pico-8 play session: mixed d-pad (fixed 12-tick cycle), after a click and taps of 🅾, ❎, 🅾+❎, 🅾 in the second before t = 0

[t = 1 s] mixed d-pad (1.2s cycle ×~1): → ← ↑ ↓ + 🅾/❎ taps, ~1s
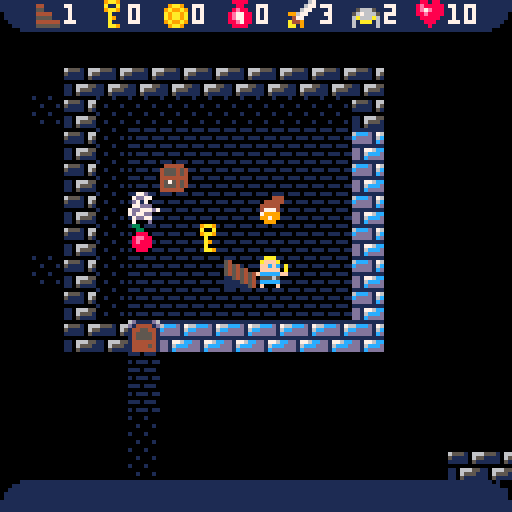
[t = 2 s] mixed d-pad (1.2s cycle ×~1): → ← ↑ ↓ + 🅾/❎ taps, ~2s
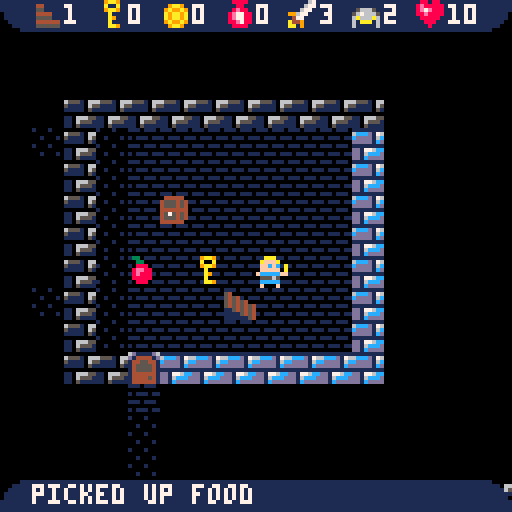
[t = 4 s] mixed d-pad (1.2s cycle ×~3): → ← ↑ ↓ + 🅾/❎ taps, ~4s
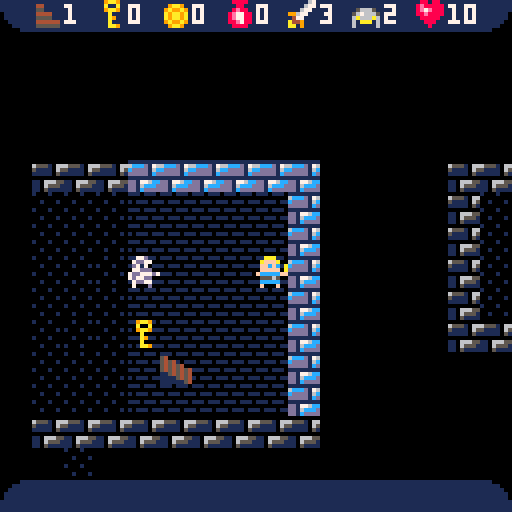
[t = 6 s] mixed d-pad (1.2s cycle ×~5): → ← ↑ ↓ + 🅾/❎ taps, ~6s
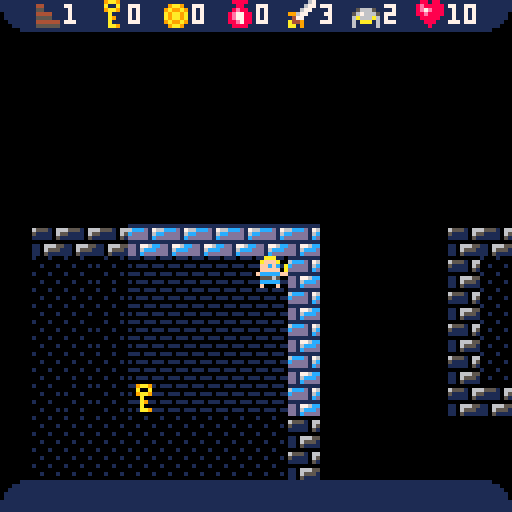
[t = 8 s] mixed d-pad (1.2s cycle ×~6): → ← ↑ ↓ + 🅾/❎ taps, ~8s
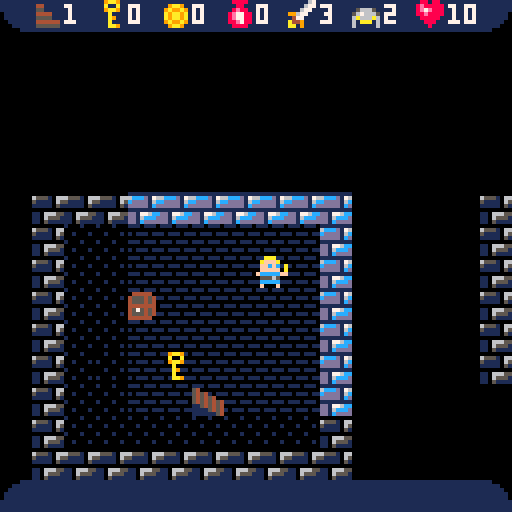

pico-8 cartridge
version 29
__lua__
// init 

function _init()
 // set sprites
 floor = 1
 wall = 2
 stairs = 3
 upstairs = 4
 door = 5
 lockeddoor = 7
 fakefloor = 25
 // init varibles 
 gamestate = 0
 wait=0 
 anim = 1
 // map size
 xlimit = 64 // max 128
 ylimit = 32 // max 32
 // npc names
 name = {"mummy","troll","skeleton","yeti","monster","skull","eye","drop","frogman","duck","rat","cat"}
end
-->8
/// generate map

function _generate_map()
 room = 0
 mpx = {};mpy = {};mpw = {};mph = {}

 while (room < 64) do
  if _createroom(room) then 
   room += 1 
  else 
   maxrooms = room
   room = 64
  end
 end

 room = 0 
 while (room < maxrooms) do
  _expand(room); room += 1 
 end
 
 // place objects randomly  
 // around map
 _playobjs(10,33) // coins
 _playobjs(5,40) // chests
 _playobjs(1,46) // potions
 _playobjs(1,37) // food
 _playobjs(1,38) // food
 _playobjs(1,39) // food
 _playobjs(1,43) // book
 _playobjs(1,44) // book
 _playobjs(1,45) // book
 _playobjs(1,54+flr(rnd(3))) // clothes

 // shields
 chance = 33+ceil((3/10)*level)
 _playobjs(1,chance) 
 // armour 
 chance = 60+ceil((3/10)*level)
 _playobjs(1,chance) 
 // helmet 
 chance = 57+ceil((3/10)*level)
 _playobjs(1,chance) 
 // weapon
 chance = 47+ceil((6/10)*level)
 _playobjs(1,chance) 
  
 // create paths to rooms (also doors)
 room = 0 
 while (room < maxrooms) do
  _paths(room) ; room += 1   
 end
 
 // find rooms with only one 
	// door and lock that door
	room = 0 
	keysreq = 0
 while (room < maxrooms) do
  if _countdoors(room)==1 and room!=1 then 
   _lockdoor(room) 
   keysreq += 1
   // put exit in first locked room
   if keysreq == 1 then
    // ending postion
    x=2+mpx[room]+flr(rnd(mpw[room]-3))
    y=2+mpy[room]+flr(rnd(mph[room]-3))
    mset(x,y,stairs) 
   end
  end
  room += 1  
 end
 _playobjs(keysreq,32) // keys
 // starting postion
 x=2+mpx[1]+flr(rnd(mpw[1]-3))
 y=2+mpy[1]+flr(rnd(mph[1]-3))
 mset(x,y,upstairs)
 _placenpc()
end


function _createroom(room)
 // check room width and height
 clear = 0
 fail = 0
 while (clear == 0) do
  mpx[room] = flr(rnd(xlimit-5))
  mpy[room] = flr(rnd(ylimit-5))
  mph[room] = 5; mpw[room] = 5
  if _roomcheck(room)==true then 
   clear = 1 ; _fillroom(room)
  else
   fail += 1 ;
   if fail > 64 then clear = 2 end
  end 
 end
 if clear == 1 then 
  return true 
 else 
  return false 
 end
end

function _roomcheck(room)
 check = true
 for y=mpy[room]-1,1+mpy[room]+mph[room] do
  for x=mpx[room]-1,1+mpx[room]+mpw[room] do
   if mget(x,y)>1 then check = false end
  end
 end
 return check
end

function _countdoors(room)
 doors = 0
 for y=mpy[room],mpy[room]+mph[room] do
  for x=mpx[room],mpx[room]+mpw[room] do
   if mget(x,y) == door then
    doors+=1 
   end
  end
 end
 return doors
end

function _lockdoor(room)
 for y=mpy[room],mpy[room]+mph[room] do
  for x=mpx[room],mpx[room]+mpw[room] do
   if mget(x,y) == door then mset(x,y,lockeddoor) end
  end
 end
end

function _fillroom(room)
 for y=mpy[room],mpy[room]+mph[room] do
  for x=mpx[room],mpx[room]+mpw[room] do
   if x==mpx[room] or x==mpx[room]+mpw[room] or y==mpy[room] or y==mpy[room]+mph[room] then 
    mset(x,y,wall)
   else
    mset(x,y,floor)
   end      
  end
 end
end

function _expand(room)
 clear = 0
 while (clear < 2 ) do
  clear = 0
  if _checkexpand(room,2,0) then 
   mpw[room]+= 1 
  else 
   clear +=1 
  end
  if _checkexpand(room,0,2) then 
   mph[room]+= 1 
  else 
   clear +=1 
  end 

 end
 _fillroom(room)
end

function _checkexpand(room,x1,y1)
 if mph[room]+mpw[room]>16 then return false end
 check = true
 for y=mpy[room],mpy[room]+mph[room]+y1 do
  for x=mpx[room],mpx[room]+mpw[room]+x1 do
   if mget(x,y)>0 then 
    if y>mpy[room]+mph[room] or x>mpx[room]+mpw[room] then check = false end
   end
   if x>xlimit or y>ylimit or x<0 or y<0 then check = false end
  end
 end
 return check
end


function _paths(room)
 cxx = {1, 0, -1, 0} 
 cyy = {0, 1, 0, -1}
 cxy = {mpx[room],mpy[room],mpx[room]+mpw[room],mpy[room]+mph[room]}
 drr = flr(rnd(2))
  check = 0 
 for dr=0,1 do
 
  if abs(drr-dr) == 0 then 
   y=mpy[room]+mph[room]

   for x=mpx[room]+1, mpx[room]+mpw[room]-1 do
    if check != 1 then
     if mget(x-1,y)==wall and mget(x,y)==wall and mget(x+1,y)==wall then
      _drawpath(x,y)
     end
    end
   end
  else
   x=mpx[room]+mpw[room]
   for y=mpy[room]+1, mpy[room]+mph[room]-1 do
    if check != 1 then
     if mget(x,y-1)==wall and mget(x,y)==wall and mget(x,y+1)==wall then
      _drawpath2(x,y)
     end
    end
   end
  end
  
 end
end

function _drawpath(x1,y1)

 y2 = y1// + 1 
 check = 0
 while check == 0 do
   y2 += 1
  if mget(x1,y2)==wall and mget(x1,y2+1)==wall then
   check = 2
  end
  if mget(x1,y2)==wall and mget(x1,y2+1)==floor then
   check = 1 
  end
  if y2>62 then check=2 end
 end
 if check==1 then 
  mset(x1,y1,door)
  mset(x1,y2,door)
  for y3=y1+1, y2-1 do
   mset(x1,y3,floor)
  end
 end
 if check==1 then return true else return false end
end

function _drawpath2(x1,y1)
 x2 = x1// + 1 
 check = 0
 while check == 0 do
  x2 += 1
  if mget(x2,y1)==wall and mget(x2+1,y1)==wall then
   check = 2
  end
  if mget(x2,y1)==wall and mget(x2+1,y1)==floor then
   check = 1 
  end
  if x2>62 then check=2 end
 end
 if check==1 then 
  mset(x1,y1,door)
  mset(x2,y1,door)
  for x3=x1+1, x2-1 do
   mset(x3,y1,floor)
  end
 end
 if check==1 then return true else return false end
end

function _playobjs(nobj,obj)
 for no = 1,nobj do
  check = 0
  while check==0 do
   xo = flr(rnd(xlimit))
   yo = flr(rnd(ylimit))
   if mget(xo,yo)==floor and
    mget(xo+1,yo)==floor and
    mget(xo-1,yo)==floor and
    mget(xo,yo+1)==floor and
    mget(xo,yo-1)==floor 
    then
    check = 1 
    mset(xo,yo,obj)
   end
  end
 end
end
-->8

function _update()
 gamemode = flr(gamestate/10)
 if gamemode == 0 then _intro()  end
 if gamemode == 1 then _titlescreen()  end
 if gamemode == 2 then _setupgame()  end
 if gamemode == 3 then _setuplevel()  end   
 if gamemode == 4 then _gloop()  end
end

function _intro()
 wait += 1
 if btnp(4) or wait>70 then 
  gamestate = 10
  pal(7,7)  
 end
end

function _titlescreen()
 if gamestate == 10 then
  music(0); gamestate=11
 end
 if gamestate==11 and btnp(4) then 
  gamestate = 20
  music(-1, 300)
 end
end

function _setupgame()
 gamestate = 30
 // randomise player char
 chap=flr(rnd(3))
 // set up players stats
 cloths = 1+flr(rnd(3))
 weapon = 1
 keys = 0
 coins = 0
 potions = 0
 health = 10
 atk = 2
 basdef = 2
 maxhealth=10 
 // defence 
 armour = 0
 helmet = 0
 sheild = 0
 // gameset up. 
 level = 1
end

function _setuplevel()
 if gamestate== 30 then 
  _setupnpc()
  lastmess = 0
  _generate_map()
  gamestate = 31
 end
 if gamestate == 31  then 
  gamestate = 40
 end
end

function _clearmap()
 srand(time())
 for y=0,ylimit-1 do
  for x=0,xlimit-1 do
   mset(x,y,0)
  end
 end
 for room=0,maxrooms do
  del(mpx,mpx[room])
  del(mpy,mpx[room])
  del(mph,mpx[room])
  del(mpw,mpx[room])
 end
end

function _gloop()
 if gamestate == 40 then
  _ply()
  if playermoved == 1 then 
   _npc() 
   lastmess -= 1
  end
  if health<1 then 
   _mess("you died")
   gamestate = 42 
   wait = 0
  end
 end
 if gamestate == 41 then
	 _clearmap()
  level+=1
  srand(time())
  gamestate=30
	end
 if gamestate == 42 then
  if wait<250 then
   if wait%15 then _npc() end
   wait += 1
  else
 	 _clearmap()
   level+=1  
   gamestate=10
  end
	end	
end

function _tick_over()
 _npc() 
end

function _mess(mss,lm)
 if lm then lastmess = lm else lastmess = 3 end
 mess = mss
end
-->8
function _draw()
 cls(0)
 gamemode = flr(gamestate/10)
 if gamemode == 0 then _draw_intro() end 
 if gamemode == 1 then _draw_title() end
	if gamemode == 4 then _draw1() end
end 

function _draw_intro()
 if wait>000 and wait<005 then pal(7,0) end 
 if wait>005 and wait<010 then pal(7,5) end
 if wait>010 and wait<015 then pal(7,13) end
 if wait>015 and wait<020 then pal(7,6) end 
 if wait>020 and wait<025 then pal(7,7) end 
 if wait>050 and wait<055 then pal(7,6) end 
 if wait>055 and wait<060 then pal(7,13) end
 if wait>060 and wait<065 then pal(7,5) end
 if wait>065 and wait<070 then pal(7,0) end 
 spr(135,64-(3.5*8),64-8,8,2)
end

function _draw_title()
 spr(160,64-40,30,10,2)
 spr(128,64-(3.5*8),20,7,2)
 print("2018",90,44,13)
 print("by glen mcnamee",64-(15*2),64,7)
 print("for #7drl",64-(9*2),70)
 print("press ❎ to start",30,100)
end

function _draw1()
 for yy=1, 16 do 
  for xx=1, 16 do
   if xx+(x-8)<0 or xx+(x-8)>xlimit-1 or yy+(y-8)<0 or yy+(y-8)>ylimit-1 then
    // don't draw outside boundry
   else
    sprite = mget(xx+(x-8),yy+(y-8))
    am=0
    if xx<4 or xx>12 or yy<4 or yy>12 then
    newspr = 0
     if fget(sprite,1) then newspr = 17 end
     if fget(sprite,2) then newspr = 18 end
     if fget(sprite,3) then newspr = 16 end
     spr(newspr,xx*8,yy*8)
    else
     if fget(sprite,3) then spr(floor,xx*8,yy*8) end 
     if anim < 4 and sprite>79 and sprite<92 then
       spr(sprite+16,xx*8,yy*8) 
      else 
       spr(sprite,xx*8,yy*8) 
      end
    end
   end
  end
 end
 if health > 0 then _drawply() end
 _gui()
 anim += 1
 if anim > 8 then anim = 0 end
end

function _drawply()
 // draw chap
 spr(64+(chap),64,64)
 // draw clothes
 if cloths > 0 then
  sspr (16+(cloths*8),36,8,4,64,68)
 end
 // draw armour 
 if armour > 0 then
  spr(73+armour,64,64)
 end
 // draw weapons
 if weapon > 0 then
  sspr (52+(weapon*4),32,4,8,70,64) 
	end
 // draw helmet
 if helmet > 0 then
  sspr (16+(helmet*8),32,8,4,64,64)
 end
 // draw sheild
 if sheild > 0 then
  spr(76+sheild,62,64)
 end
end

function _gui()
 color(7)
 guib = 126
 guibl = 122
 guibr = 123
 heart = 124
 guitl = 125
 guitr = 127
 spr (guitl,0,0)
	for a=1,14 do
		spr (guib,a*8,0)
	end
	spr (guitr,120,0)
	-- dungeon
	spr (121,8,0)
	print (level,16,1)
	-- keys
	spr (32,24,0)
	print (keys,32,1)
 -- coins
	spr (33,40,0)
	print (coins,48,1)
	-- potions 
 spr (46,56,0)
	print (potions,64,1) 
	--atk
	spr (49,72,0)
	print (atk+weapon,80,1)
	--def
	def = basdef+(sheild*1)+(armour*1)+(helmet*1)
	spr (58,88,0)
	print (def,96,1)
	--heath
	if health<0 then health=0 end
	spr (heart,104,0)
	print (health,112,1)
	-- message
 spr (guibl,0,120)
	for a=1,14 do
		spr (guib,a*8,120)
	end
	spr (guibr,120,120)
	// print message
	if lastmess>0 then 
	 print(mess,8,121,7) 
	end
end
-->8
/// player stuff

function _ply()
 nx=x
 ny=y
 playermoved = 0
 if btnp(0) then nx = x - 1 end
	if btnp(1) then nx = x + 1 end
	if btnp(2) then ny = y - 1 end
	if btnp(3) then ny = y + 1 end
	// take potion
	if btnp(5) and potions > 0 then
	 health = maxhealth 
	 potions -= 1 ; sfx(4)
	end
 if nx!=x or ny!=y then
  playermoved = 1
  newpos =	mget(nx,ny)
 	if fget(newpos,0) == false then
 	 x=nx
 	 y=ny	 
 	end
 	// open door
 	if newpos == 5 then
 	 mset(nx,ny,6)
	  sfx(0)
 	 _mess("door opened")
 	end
 	// take coins from chest
 	if newpos == 42 then
 	 coins += 10
 	 mset(nx,ny,41)
 	 sfx(3)
 	 _mess("took coins from chest")
 	end
 	// open a chest 
 	if newpos == 40 then
 	 if flr(rnd(2))==0 then 
 	  mset(nx,ny,42)
 	 else
 	  mset(nx,ny,41)
 	 end
 	 _mess("opened chest")
 	end
 	// open locked door
 	if newpos == 7 and keys>0 then
 	 mset(nx,ny,6)
 	 keys -= 1
 	 	  sfx(0)
 	 playermoved = 1
 	 _mess("unlocked & opened door")
 	end
  if newpos >= 80 and mget(nx,ny) <= 88 then
 	 nme = _find_npc(nx,ny)
 	 if nme != false then
 	  att = flr(rnd(atk+weapon))
 	  npc_health[nme] -= att
 	  sfx(2)
 	  if npc_health[nme]<1 then
 	   _kill_npc(nme)
     _mess("you hit and kill the "..name[newpos-79]) 	  	   
 	  else
  	  if att == 0 then 
      _mess("you miss the "..name[newpos-79]) 	  	  
  	  else
  	   _mess("you hit the "..name[newpos-79].." for "..att) 	 
     end
    end
 	 end
  end
 end
 // pick up stuff
 if btnp(4) then 
  pickup = mget(x,y)
  playermoved = 1
 	if pickup == 46 then
 	 potions += 1
 	 mset(x,y,floor)
 	  	 sfx(3)
 	 _mess("picked up potion")
 	end
 	if pickup == 33 then
 	 coins += 1
 	 mset(x,y,floor)
 	  	 sfx(3)
 	 _mess("picked up coin") 	 
 	end
 	if pickup == 32 then
 	 keys += 1
 	 mset(x,y,floor)
 	  	 sfx(3)
 	 _mess("picked up key")
 	end
 	if pickup == 37 or
    	pickup == 38 or
    	pickup == 39 then
 	 health += 1
 	 if health>maxhealth then
 	  health=maxhealth
 	 end
 	 mset(x,y,floor)
 	  	 sfx(3)
 	 _mess("picked up food")
 	end
 	if pickup == 43 then
 	 maxhealth += 1
 	 mset(x,y,floor)
 	  	 sfx(3)
 	 _mess("picked up health book")
 	end
 	if pickup == 44 then
 	 basdef += 1
 	 mset(x,y,floor)
 	  	 sfx(3)
 	 _mess("picked up defence book")
 	end
 	if pickup == 45 then
 	 atk += 1
 	 mset(x,y,floor)
 	  	 sfx(3)
 	 _mess("picked up attack book")
 	end 
 	if pickup >= 54 and pickup <= 56 then
 	 cloths = pickup-53
 	 mset(x,y,floor)
 	  	 sfx(3)
 	 _mess("changed clothes")
 	end 
 	if pickup >= 61 and pickup <= 63 then
 	 armour = pickup-60
 	 mset(x,y,floor)
 	  	 sfx(3)
 	 _mess("changed armour")
 	end 
 	if pickup >= 34 and pickup <= 36 then
 	 sheild = pickup - 33
 	 mset(x,y,floor)
 	  	 sfx(3)
 	 _mess("picked up shield")
 	end 	
 	if pickup >= 58 and pickup <= 60 then
 	 helmet = pickup - 57
 	 mset(x,y,floor)
 	  	 sfx(3)
 	 _mess("picked up helmet")
 	end  
 	if pickup >= 48 and pickup <= 53 then
 	 weapon = pickup - 47
 	 mset(x,y,floor)
 	  	 sfx(3)
 	 _mess("picked up weapon")
 	end  	  		 	
 	// exit level if on stairs
 	if mget(x,y) == 3 then
 		gamestate=41
 		wait = 0
 	end	
 	// fight an npc 
	end
end	
	
	
-->8
// npc stuff

function _npc()
 for nnpc = 0,16 do
  type = mget(npcx[nnpc],npcy[nnpc])
  if npc_health[nnpc] > 0 then
   nx=npcx[nnpc] 
   ny=npcy[nnpc] 
   if npc_mode[nnpc] == 0 then
    dir = flr(rnd(4))
   end
   if dir==0 then nx -= 1 end
  	if dir==1 then nx += 1 end
  	if dir==2 then ny -= 1 end
  	if dir==3 then ny += 1 end 	
  	if nx==x and ny==y and health > 0 and type < 89 then
  	 att=flr(rnd(npc_att[nnpc]))-flr(rnd(def))
  	 if att <= 0 then
  	  _mess("the "..name[type-79].." misses" ) 	 
  	 else
 	   _mess("the "..name[type-79].." hits you for "..att) 	 
 	   health -= att
 	  end
	   sfx(1)	   
   else 	
   	if fget(mget(nx,ny),0) == false then
   	 mset(npcx[nnpc],npcy[nnpc],npcold[nnpc])
   	 npcx[nnpc] =nx
   	 npcy[nnpc] =ny   	 
   	 npcold[nnpc] = mget(nx,ny)
   	 mset(npcx[nnpc],npcy[nnpc],npc[nnpc])
   	end
   	if mget(nx,ny) == 5 then
   	 mset(nx,ny,6)
   	end
  	end
		end  
 end
end

function _kill_npc(nnpc)
 mset(npcx[nnpc],npcy[nnpc],npcold[nnpc])
 npcx[nnpc] = - 1
 npcy[nnpc] = -1
end

function _find_npc(xx,yy)
 for nnpc = 0,16 do
  if npcx[nnpc] == xx and npcy[nnpc] == yy then
   return nnpc
  end
 end
 return false
end

function _placenpc()
 for nnpc = 0,16 do
  if nnpc == 0 then
   type = 9+flr(rnd(3))
  else
   type = flr(rnd(ceil((9/10)*level)))
  end
  pnpc = 80+type
  check = 0
  while check==0 do
   xn = flr(rnd(xlimit))
   yn = flr(rnd(ylimit))
   if mget(xn,yn)==floor then
    check = 1 
    npcx[nnpc] = xn
    npcy[nnpc] = yn
    npc_att[nnpc] = 2+(type*1.5)+(level*1.5)
    npc[nnpc] = pnpc
    npcold[nnpc] = floor
    npc_health[nnpc] = 5+(type*2)+(level*2)
    npc_mode[nnpc] = 0 
    mset(xn,yn,pnpc)
   end
  end
 end
end

function _setupnpc()
 npcx = {}
 npcy = {}
 npcold = {}
 npc = {}
 npc_att = {}
 npc_health = {}
 npc_mode = {}
end
__gfx__
00000000111011101111111100000000111011106d1111d66d1111d66d5555d61111111100000000000000000000000000000000000000000000000000000000
00000000000000006cccd1760000000054000000d144441dd100001dd550055db33bd17b00000000000000000000000000000000000000000000000000000000
0000000010111011cdddd16c00000000545410111445544110000001505005053d3dd1b300000000000000000000000000000000000000000000000000000000
0000000000000000ddddd1cd5400000054545400145555411000000155555555ddddd1b300000000000000000000000000000000000000000000000000000000
00000000111011101111111154540000545454541455554110000001505005051111111100000000000000000000000000000000000000000000000000000000
0000000000000000dd1776cc5454540011545454144444411000000150500505dd177b3300000000000000000000000000000000000000000000000000000000
0000000010111011dd16cccd5454545411115454144445411000000155555555dd1b33b300000000000000000000000000000000000000000000000000000000
0000000000000000dd1cdddd5554545411111154144444411000000150500505dd1b3ddd00000000000000000000000000000000000000000000000000000000
00100010100010000000000000000000000000000044440000000000044444400000000000333300008888000000000004400000000000004444444404444440
00000000000000006555106600000000000000000444444040000004055555500000300003333330049888400000000005040000005555004554454405555550
1000100000100010511110650000000000000000054444504eeeee740549c4503003300033333333088898800060000005050000056666504445445405440040
0000000000000000111110510000000000000000045555405eeeee750549c450030300003b333333088888804464664405550000056556504444444405440044
001000101000100000000000000000000000000004444440544444d5055555500300003033bb3333000550004444444405454000056666500009400005450044
0000000000000000110666550000000000000000054444505444444505ca6e500300030003333330000550000555555005454400056566500009400005440044
1000100000100010110655510000000000000000045555405000000505ca6e500000030000044000000660000500005005054500056666500009400005440044
00000000000000001105111100000000000000000044440000000000055555500000000000044000000000000500005000050000000000000000000005555554
009aa900000000005555555055555550555555500000000003300000000006000000000000444440004444400cccccc008888880044444400088880000000000
00a00a00009aa900588eee50599aaa50533bbb500000444000330000000006600444440000455545004aa945cc111cc088e9e88044999440000880000c77cc00
009aa90009a99a905888ee505999aa505333bb50004444400088800000dddd00455545400045554500a9aa45ccccccc08888888044444440008e8800666777c0
000a00000a9aa9a0588eee50599aaa50533bbb500444440008ee8800066ddd0045554540045555400a9a9a40ccc11cc088eee8804499444008e7788077776660
000a90000a9aa9a05888ee505999aa505333bb500477740008e888006d66d000444444404444444044444440ccccccc0888888804444444008e778800cc77700
000a000009a99a90058ee500059aa500053bb500079999000888880066660000457545404575454045754540c5dddd008544440045666600088e788000766000
000aa900009aa9000055500000555000005550000997990000888000006000004555454045554540455545400cccccc0088888800444444000888800000c0000
00000000000000000000000000000000000000000099900000000000000000004444440044444400444444000000000000000000000000000000000000000000
00700000000006700000007000000000070407000007000000000000000000000000000000000000000000000000000000565000000000000000000000000000
0067000000006770000006706666670076666670077777000085580000c11c0000bddb00000000000000000005666500056665007d000d706d000d605d000d50
006700000006770000006670666667007666667000575000022882200cccccc00333b33000000000056665005676665056766650d7d7d7d0d6d6d6d0d5d5d5d0
006700009967700000066700046667007664667000747000025885200c1cc1c003db3d3000000000567666506a111a60aaaaaaa00d7d7d000d6d6d000d5d5d00
0999900004770000aa46000004406700070407000004000000588500071cc17000db3d00000000006a666a6061111160111a111007d7d70006d6d60005d5d500
00440000a4490000044a00000440070000040000000400000028820000cccc00003b33000000000061aaa1606a111a606a1a1a600d7d7d000d6d6d000d5d5d00
00440000aa09000044a000000440000000040000000400000028820000c77c00003b330000000000611111606a111a606a111a6007d7d70006d6d60005d5d500
00000000000000000000000000000000000000000000000000000000000000000000000000000000000000000000000000000000000000000000000000000000
00aaa000005550000055500000555000005550000555550000000000000006006000666064660600000000000000000000000000000000000000000000000000
0afffa000544450005aaa50005555500055555000566660000000000000006006600066064666560000000000000000000000000000000000000000000000000
0ffcfc00044b4b000aa4a400050000000500500005600000000000000a0006000600046004066460000000000000000000000000000000000000000000000000
0fffff00044444000aaaaa00000000000000000005660600000000000a0006000600040004000400000000000000000000000000000000000000000055555500
ffffffff44444444aaaaaaaa088888000ccccc000bbbbb00055555500000000000000000000004000000000005d5d500555555500555000055555000533bb500
0fffff00044444000aaaaa00055565000555650005556500066656000000000000000000000004000666d600066656000666560005850000599950005333b500
0fffff00044444000aaaaa00088888000ccccc000bbbbb00055555000000000000000000000004000ddddd000d5d5d00055555000050000005950000053b5000
0f000f00040004000a000a0000000000000000000000000000000000000000000000000000000400000000000000000005000500000000000050000000550000
0077d00000333000007770000500050000ddd00000000000000000000000000000b8b80600700000000000000000000000000000000000000000000000000000
07dd77000333330007777700054444000ddddd000099990000eeee00000800000bbbbb0407170000000000000000000000000000000000000000000000000000
0d707000033b3b0007707000044141000dd1d1000977799004e4e4e0002980000b55550499770000000000000500050500000000000000000000000000000000
077ddd000333330000070700044414000ddddd00977777404e477e4e029888000bbbbb0400070000000000005000055500000000000000000000000000000000
7dd777d73333b333077770774444444555dd1d5597707090447cc74408585800b22222bb00777700033330005000045400000000000000000000000000000000
7d77dd003333b300700700005444440055dddd55044707405457745408888200beee5e0407767770a3a333000555555500000000000000000000000000000000
07dd77000333330000777000044444000ddddd000004440005454540002220000b222b0407776600073335550555555000000000000000000000000000000000
07000d00030003000700070005000500055055000000000000555500000000000b000b0400909000000000005050505000000000000000000000000000000000
00dd700000333000000000000500050000ddd0000099a90000eeee00000c000000bebe0600000000000000000000000000000000000000000000000000000000
0d77dd000333330000777000054444000ddddd000a7779a004e4e4e000d7c0000bbbbb0400700000000000005000050500000000000000000000000000000000
07d0d000033c3c0007777700044141000dd1d100a77777404e477e4e0d7ccc000b55550407170000000000005000055500000000000000000000000000000000
0dd7770003333300077070000444140055dddd5597707090447cc7440c5c5c000bbbbb0499770000000000005000045400000000000000000000000000000000
d77ddd7d3333c300077777774444144555dd1d5504970790545774540ccccd00b22222bb00777700033330000555555500000000000000000000000000000000
d7dd77003333333370070000544444000ddd1d00000494000545454000ddd000beee5e0407767770a3a333050555555000000000000000000000000000000000
0d77dd000333330000777000044444000ddddd000000000000555500000000000b222b0407776600073335505050505000000000000000000000000000000000
0d000700030003000700070005000500055055000000000000000000000000000b000b0400909000000000000000000000000000000000000000000000000000
00000000000000000000000000000000000000000000000000000000007770000066666000000000000001111110000008808800111111111111111111111111
0000000000000000000000000000000000000000000000000000000007777700066666660440000000011111111110008e888880111111111111111111111111
0000000000000000000000000000000000000000000000000000000007007000061161160550000000111111111111008e7e8880111111111111111111111111
00000000000000000000000000000000000000000000000000000000077707000615651604444000011111111111111088e88880011111111111111111111110
00000000000000000000000000000000000000000000000000000000007777000066566005555000011111111111111008888800011111111111111111111110
00000000000000000000000000000000000000000000000000000000007070000106660104444440111111111111111100888000001111111111111111111100
00000000000000000000000000000000000000000000000000000000000000000010001005555550111111111111111100080000000111111111111111111000
00000000000000000000000000000000000000000000000000000000000000000000000000000000111111111111111100000000000001111111111111100000
00000000000000000000000000000020000000000000000000000000770007700777777077000770077777007700077007777770077777700000000000000000
28888820028802888880002888200280288888800002000282000882777077707777777077700770777777707770777077777770777777700000000000000000
02888882008800288082000882002820088888800028200088200880777777707700000077770770770007707777777077000000770000000000000000000000
00880028208800088088200880028200088000200288820088820880777777707700000077777770777777707777777077777770777777700000000000000000
00880000888800088088820880282000088000002882882088282880770707707700000077077770770007707707077077000000770000000000000000000000
00880000888800088088288888820288088882028820288288028880770007707777777077007770770007707700077077777770777777700000000000000000
00880000888800088088028888800028088820288200028888002880770007700777777077000770770007707700077007777770077777700000000000000000
00880000888820288088008888820028088000028820288888000880000000000000000000000000000000000000000000000000000000000000000000000000
00880002880888888088000280282088288002882882882088000880000000000777777007777700770007700777777007777770000000000000000000000000
00880008800088888888002880028882088888880288820288002880000000007777777077777770777077707777777077777770000000000000000000000000
00880288200008088888028882002882088888880028202888028882000000007700000077000770777777707700000077000000000000000000000000000000
00888882000000000000000000000200000000820002000000000000000000007700777077777770777777707777777077777770000000000000000000000000
02888200000000000000000000000000000000000000000000000000000000007700077077000770770707707700000000000770000000000000000000000000
00280000000000000000000000000000000000000000000000000000000000007777777077000770770007707777777077777770000000000000000000000000
00080000000000000000000000000000000000000000000000000000000000000777777077000770770007700777777077777700000000000000000000000000
00080000000000000000000000000000000000000000000000000000000000000000000000000000000000000000000000000000000000000000000000000000
3bb30000000000000000000000000000000000000000000000000000000000000000000000000000000000000000000000000000000000000000000000000000
0bbbb30000000000000000000000000b30000000000000000000000b300000000000000000000000000000000000000000000000000000000000000000000000
0bbbbbb3bbbbbb0330003bb3bbbbbb0bbbbbbbbbbbbb30000000030bbbbbbbb3003003bbbbbb3000000000000000000000000000000000000000000000000000
0bb003bbbbbbbb00b3000bb0bbbbbb0bbbbbbbbbbbbbb30000003b0bbbbb0bb003b3003bbbbbb300000000000000000000000000000000000000000000000000
0bb0000bbb000300bb300bb0bb00030b30bb0bbbbb003b300003bb0b30bb0b303bbb300bb0003b30000000000000000000000000000000000000000000000000
0bb0003bbb000000bbb30bb0bb00000b00bb030bbb000bb0003bbb0300bb0303bb3bb30bb0000bb0000000000000000000000000000000000000000000000000
0bb03bb3bbbb3000bb3b3bb0bbbb300b00bb000bbbbbbb3003bbbb0000bb003bb303bb3bbbbbbb30000000000000000000000000000000000000000000000000
0bbbbbb0bbb30000bb03bbb0bbb30000b0bb000bbbbbb3003bb0bb0000bb03bb30003bbbbbbbb300000000000000000000000000000000000000000000000000
bbb30000bb00003bbb003bb0bb00003bb0bb000bb00bb003bb00bb0000bb003bb303bb3bb00bb000000000000000000000000000000000000000000000000000
3bb00000bb003bbbbb000bb0bb003bbb00bb000bb003bbbbb000bb0000bb0003bb3bb30bb003b300000000000000000000000000000000000000000000000000
0bb00000bbbbbbbbbb003bb0bbbbbbb303bb000bb000bbbbbbbbbbb303bb00003bbb300bbb003b30000000000000000000000000000000000000000000000000
03b30000bbbbbbbbb303bbbbbbbbbbb03bbbb03b3b003bbbbbbbbb303bbb300003b3003bbb0003bb000000000000000000000000000000000000000000000000
00bb000000000b300000000000000b300000000000000003b3000000000000000030000000000003000000000000000000000000000000000000000000000000
003b0000000000000000000000000000000000000000000000000000000000000000000000000000000000000000000000000000000000000000000000000000
000b0000000000000000000000000000000000000000000000000000000000000000000000000000000000000000000000000000000000000000000000000000
00030000000000000000000000000000000000000000000000000000000000000000000000000000000000000000000000000000000000000000000000000000
00000000000000000000000000000000000000000000000000000000000000000000000000000000000000000000000000000000000000000000000000000000
00000000000000000000000000000000000000000000000000000000000000000000000000000000000000000000000000000000000000000000000000000000
00000000000000000000000000000000000000000000000000000000000000000000000000000000000000000000000000000000000000000000000000000000
00000000000000000000000000000000000000000000000000000000000000000000000000000000000000000000000000000000000000000000000000000000
00000000000000000000000000000000000000000000000000000000000000000000000000000000000000000000000000000000000000000000000000000000
00000000000000000000000000000000000000000000000000000000000000000000000000000000000000000000000000000000000000000000000000000000
00000000000000000000000000000000000000000000000000000000000000000000000000000000000000000000000000000000000000000000000000000000
00000000000000000000000000000000000000000000000000000000000000000000000000000000000000000000000000000000000000000000000000000000
00000000000000000000000000000000000000000000000000000000000000000000000000000000000000000000000000000000000000000000000000000000
00000000000000000000000000000000000000000000000000000000000000000000000000000000000000000000000000000000000000000000000000000000
00000000000000000000000000000000000000000000000000000000000000000000000000000000000000000000000000000000000000000000000000000000
00000000000000000000000000000000000000000000000000000000000000000000000000000000000000000000000000000000000000000000000000000000
00000000000000000000000000000000000000000000000000000000000000000000000000000000000000000000000000000000000000000000000000000000
00000000000000000000000000000000000000000000000000000000000000000000000000000000000000000000000000000000000000000000000000000000
00000000000000000000000000000000000000000000000000000000000000000000000000000000000000000000000000000000000000000000000000000000
00000000000000000000000000000000000000000000000000000000000000000000000000000000000000000000000000000000000000000000000000000000
00000000000000000000000000000000000000000000000000000000000000000000000000000000000000000000000000000000000000000000000000000000
00000000000000000000000000000000000000000000000000000000000000000000000000000000000000000000000000000000000000000000000000000000
00000000000000000000000000000000000000000000000000000000000000000000000000000000000000000000000000000000000000000000000000000000
00000000000000000000000000000000000000000000000000000000000000000000000000000000000000000000000000000000000000000000000000000000
00000000000000000000000000000000000000000000000000000000000000000000000000000000000000000000000000000000000000000000000000000000
00000000000000000000000000000000000000000000000000000000000000000000000000000000000000000000000000000000000000000000000000000000
00000000000000000000000000000000000000000000000000000000000000000000000000000000000000000000000000000000000000000000000000000000
00000000000000000000000000000000000000000000000000000000000000000000000000000000000000000000000000000000000000000000000000000000
00000000000000000000000000000000000000000000000000000000000000000000000000000000000000000000000000000000000000000000000000000000
00000000000000000000000000000000000000000000000000000000000000000000000000000000000000000000000000000000000000000000000000000000
00000000000000000000000000000000000000000000000000000000000000000000000000000000000000000000000000000000000000000000000000000000
00000000000000000000000000000000000000000000000000000000000000000000000000000000000000000000000000000000000000000000000000000000
00000000000000000000000000000000000000000000000000000000000000000000000000000000000000000000000000000000000000000000000000000000
00000000000000000000000000000000000000000000000000000000000000000000000000000000000000000000000000000000000000000000000000000000
00000000000000000000000000000000000000000000000000000000000000000000000000000000000000000000000000000000000000000000000000000000
00000000000000000000000000000000000000000000000000000000000000000000000000000000000000000000000000000000000000000000000000000000
__gff__
0102050202050405050000000000000000000000000303030203030303030303080808080808080809090908080808080808080808080808080008080808080800000000000000000000000000000000090909090909090909090909000000000101090101010100010000000000000000000000000000000000000000000000
0000000000000000000000000000000000000000000000000000000000000000000000000000000000000000000000000000000000000000000000000000000000000000000000000000000000000000000000000000000000000000000000000000000000000000000000000000000000000000000000000000000000000000
__map__
0000000000000000000000000000000000000000000000000000000000000000000000000000000000000000000000000000000000000000000000000000000000000000000000000000000000000000000000000000000000000000000000000000000000000000000000000000000000000000000000000000000000000000
0000000000000000000000000000000000000000000000000000000000000000000000000000000000000000000000000000000000000000000000000000000000000000000000000000000000000000000000000000000000000000000000000000000000000000000000000000000000000000000000000000000000000000
0000000000000000000000000000000000000000000000000000000000000000000000000000000000000000000000000000000000000000000000000000000000000000000000000000000000000000000000000000000000000000000000000000000000000000000000000000000000000000000000000000000000000000
0000000000000000000000000000000000000000000000000000000000000000000000000000000000000000000000000000000000000000000000000000000000000000000000000000000000000000000000000000000000000000000000000000000000000000000000000000000000000000000000000000000000000000
0000000000000000000000000000000000000000000000000000000000000000000000000000000000000000000000000000000000000000000000000000000000000000000000000000000000000000000000000000000000000000000000000000000000000000000000000000000000000000000000000000000000000000
0000000000000000000000000000000000000000000000000000000000000000000000000000000000000000000000000000000000000000000000000000000000000000000000000000000000000000000000000000000000000000000000000000000000000000000000000000000000000000000000000000000000000000
0000000000000000000000000000000000000000000000000000000000000000000000000000000000000000000000000000000000000000000000000000000000000000000000000000000000000000000000000000000000000000000000000000000000000000000000000000000000000000000000000000000000000000
0000000000000000000000000000000000000000000000000000000000000000000000000000000000000000000000000000000000000000000000000000000000000000000000000000000000000000000000000000000000000000000000000000000000000000000000000000000000000000000000000000000000000000
0000000000000000000000000000000000000000000000000000000000000000000000000000000000000000000000000000000000000000000000000000000000000000000000000000000000000000000000000000000000000000000000000000000000000000000000000000000000000000000000000000000000000000
0000000000000000000000000000000000000000000000000000000000000000000000000000000000000000000000000000000000000000000000000000000000000000000000000000000000000000000000000000000000000000000000000000000000000000000000000000000000000000000000000000000000000000
0000000000000000000000000000000000000000000000000000000000000000000000000000000000000000000000000000000000000000000000000000000000000000000000000000000000000000000000000000000000000000000000000000000000000000000000000000000000000000000000000000000000000000
0000000000000000000000000000000000000000000000000000000000000000000000000000000000000000000000000000000000000000000000000000000000000000000000000000000000000000000000000000000000000000000000000000000000000000000000000000000000000000000000000000000000000000
0000000000000000000000000000000000000000000000000000000000000000000000000000000000000000000000000000000000000000000000000000000000000000000000000000000000000000000000000000000000000000000000000000000000000000000000000000000000000000000000000000000000000000
0000000000000000000000000000000000000000000000000000000000000000000000000000000000000000000000000000000000000000000000000000000000000000000000000000000000000000000000000000000000000000000000000000000000000000000000000000000000000000000000000000000000000000
0000000000000000000000000000000000000000000000000000000000000000000000000000000000000000000000000000000000000000000000000000000000000000000000000000000000000000000000000000000000000000000000000000000000000000000000000000000000000000000000000000000000000000
0000000000000000000000000000000000000000000000000000000000000000000000000000000000000000000000000000000000000000000000000000000000000000000000000000000000000000000000000000000000000000000000000000000000000000000000000000000000000000000000000000000000000000
0000000000000000000000000000000000000000000000000000000000000000000000000000000000000000000000000000000000000000000000000000000000000000000000000000000000000000000000000000000000000000000000000000000000000000000000000000000000000000000000000000000000000000
0000000000000000000000000000000000000000000000000000000000000000000000000000000000000000000000000000000000000000000000000000000000000000000000000000000000000000000000000000000000000000000000000000000000000000000000000000000000000000000000000000000000000000
0000000000000000000000000000000000000000000000000000000000000000000000000000000000000000000000000000000000000000000000000000000000000000000000000000000000000000000000000000000000000000000000000000000000000000000000000000000000000000000000000000000000000000
0000000000000000000000000000000000000000000000000000000000000000000000000000000000000000000000000000000000000000000000000000000000000000000000000000000000000000000000000000000000000000000000000000000000000000000000000000000000000000000000000000000000000000
0000000000000000000000000000000000000000000000000000000000000000000000000000000000000000000000000000000000000000000000000000000000000000000000000000000000000000000000000000000000000000000000000000000000000000000000000000000000000000000000000000000000000000
0000000000000000000000000000000000000000000000000000000000000000000000000000000000000000000000000000000000000000000000000000000000000000000000000000000000000000000000000000000000000000000000000000000000000000000000000000000000000000000000000000000000000000
0000000000000000000000000000000000000000000000000000000000000000000000000000000000000000000000000000000000000000000000000000000000000000000000000000000000000000000000000000000000000000000000000000000000000000000000000000000000000000000000000000000000000000
0000000000000000000000000000000000000000000000000000000000000000000000000000000000000000000000000000000000000000000000000000000000000000000000000000000000000000000000000000000000000000000000000000000000000000000000000000000000000000000000000000000000000000
0000000000000000000000000000000000000000000000000000000000000000000000000000000000000000000000000000000000000000000000000000000000000000000000000000000000000000000000000000000000000000000000000000000000000000000000000000000000000000000000000000000000000000
0000000000000000000000000000000000000000000000000000000000000000000000000000000000000000000000000000000000000000000000000000000000000000000000000000000000000000000000000000000000000000000000000000000000000000000000000000000000000000000000000000000000000000
0000000000000000000000000000000000000000000000000000000000000000000000000000000000000000000000000000000000000000000000000000000000000000000000000000000000000000000000000000000000000000000000000000000000000000000000000000000000000000000000000000000000000000
0000000000000000000000000000000000000000000000000000000000000000000000000000000000000000000000000000000000000000000000000000000000000000000000000000000000000000000000000000000000000000000000000000000000000000000000000000000000000000000000000000000000000000
0000000000000000000000000000000000000000000000000000000000000000000000000000000000000000000000000000000000000000000000000000000000000000000000000000000000000000000000000000000000000000000000000000000000000000000000000000000000000000000000000000000000000000
0000000000000000000000000000000000000000000000000000000000000000000000000000000000000000000000000000000000000000000000000000000000000000000000000000000000000000000000000000000000000000000000000000000000000000000000000000000000000000000000000000000000000000
0000000000000000000000000000000000000000000000000000000000000000000000000000000000000000000000000000000000000000000000000000000000000000000000000000000000000000000000000000000000000000000000000000000000000000000000000000000000000000000000000000000000000000
0000000000000000000000000000000000000000000000000000000000000000000000000000000000000000000000000000000000000000000000000000000000000000000000000000000000000000000000000000000000000000000000000000000000000000000000000000000000000000000000000000000000000000
